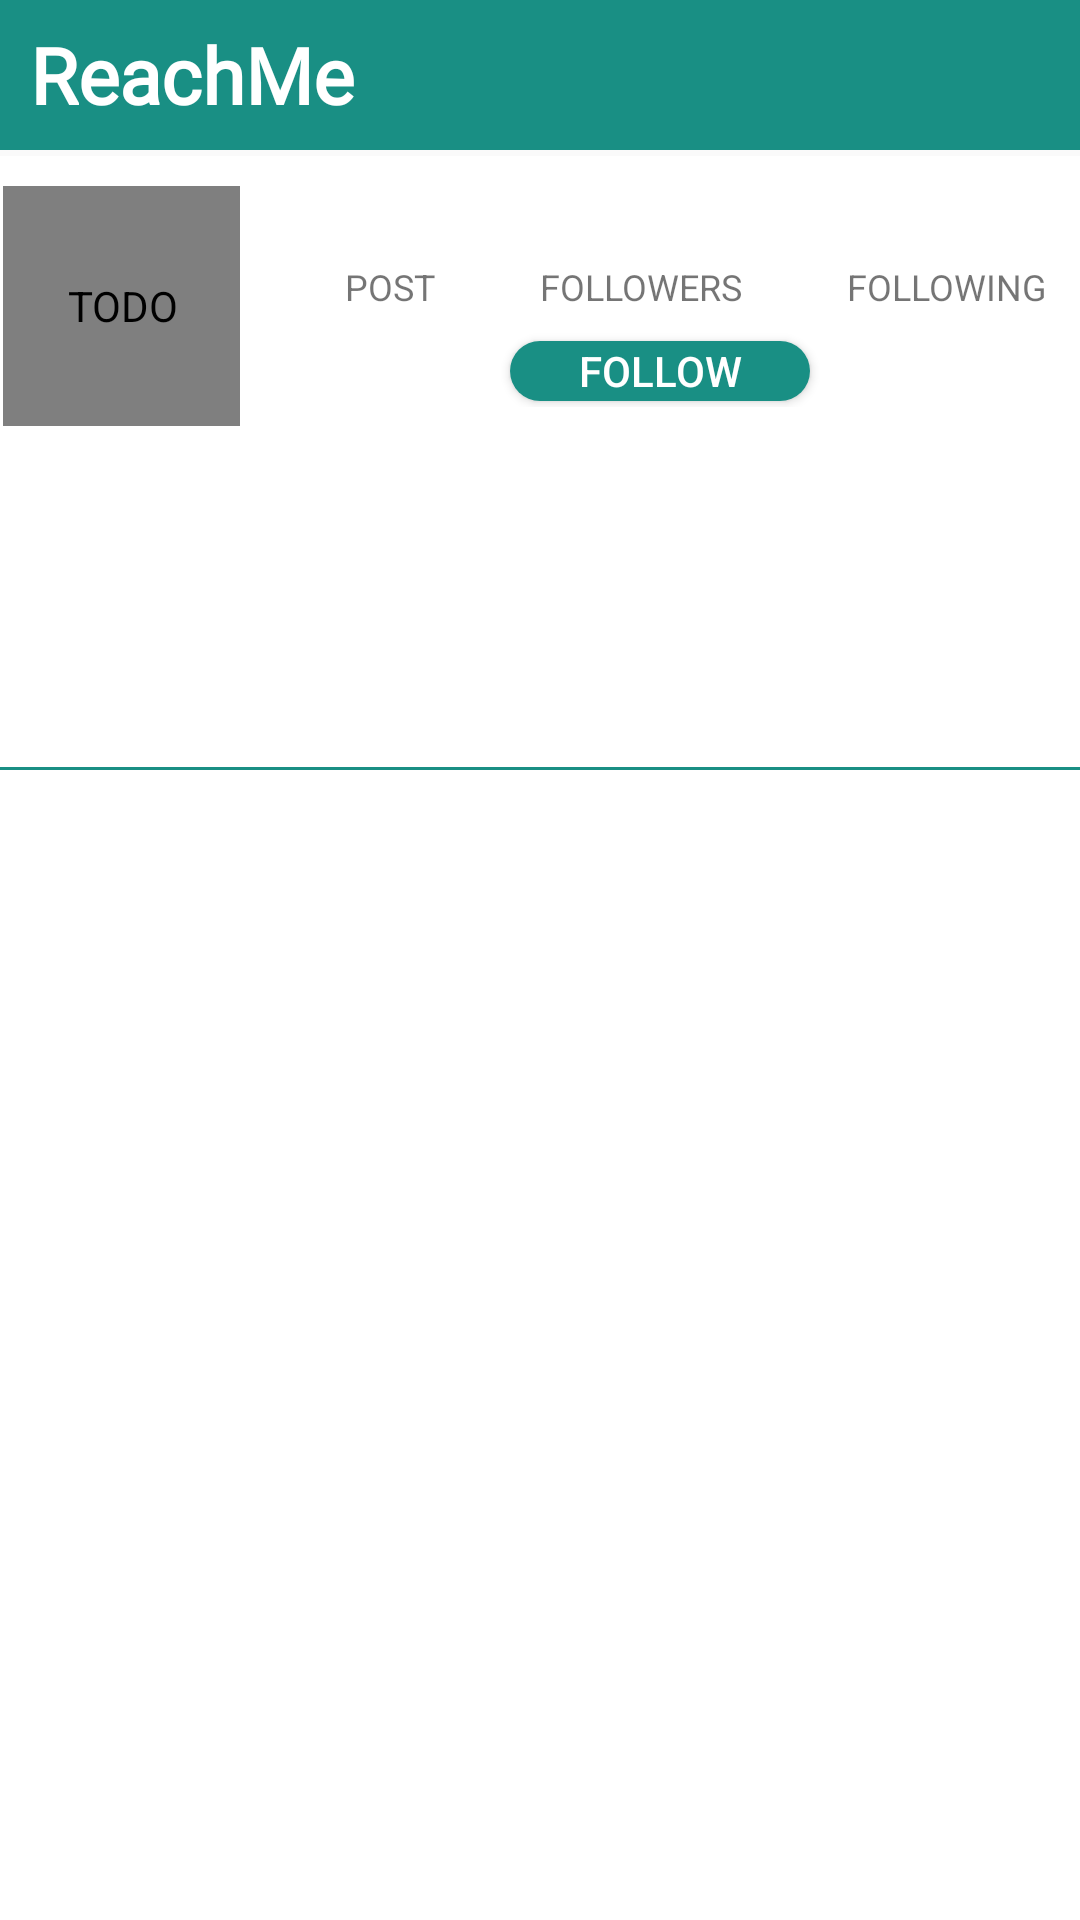

Here is an Android app screen rendered from its layout file. Give the layout XML and the strings, colors and styles it references.
<!-- AndroidManifest.xml: application theme Theme.Instagram -->
<!-- res/layout/activity_profile2.xml -->
<?xml version="1.0" encoding="utf-8"?>
<LinearLayout xmlns:android="http://schemas.android.com/apk/res/android"
    xmlns:app="http://schemas.android.com/apk/res-auto"
    xmlns:tools="http://schemas.android.com/tools"
    android:layout_width="match_parent"
    android:layout_height="match_parent"
    android:orientation="vertical"
    tools:context=".ProfileActivity2">

    <LinearLayout
        android:layout_width="match_parent"
        android:layout_height="50dp"
        android:background="@color/status">

        <TextView
            android:id="@+id/reachMe"
            android:layout_width="wrap_content"
            android:layout_height="wrap_content"
            android:layout_gravity="center_vertical"
            android:layout_marginLeft="10dp"
            android:fontFamily="@font/aclonica"
            android:text="ReachMe"
            android:textColor="@color/white"
            android:textSize="26dp"
            android:textStyle="bold" />

    </LinearLayout>

    <LinearLayout
        android:id="@+id/parentLayout"
        android:layout_width="match_parent"
        android:layout_height="match_parent"
        android:layout_marginTop="2dp"
        android:background="#FFFFFF"
        android:orientation="vertical">
        <LinearLayout
            android:layout_width="match_parent"
            android:layout_height="wrap_content"
            android:layout_marginTop="10dp"
            android:layout_marginBottom="10dp"
            android:orientation="horizontal">

            <LinearLayout
                android:layout_width="80dp"
                android:layout_height="match_parent"
                android:gravity="center">

                <de.hdodenhof.circleimageview.CircleImageView
                    android:id="@+id/profileimg"
                    android:layout_width="80dp"
                    android:layout_height="80dp"
                    android:layout_gravity="center"
                    android:layout_marginStart="2dp"
                    android:contentDescription="@string/todo" />
            </LinearLayout>


            <LinearLayout
                android:layout_width="match_parent"
                android:layout_height="match_parent"
                android:gravity="center"
                android:orientation="vertical">

                <LinearLayout
                    android:layout_width="match_parent"
                    android:layout_height="wrap_content"
                    android:orientation="horizontal">

                    <LinearLayout
                        android:layout_width="wrap_content"
                        android:layout_height="wrap_content"
                        android:layout_marginStart="35dp"
                        android:orientation="vertical">

                        <TextView
                            android:id="@+id/postCount"
                            android:layout_width="match_parent"
                            android:layout_height="wrap_content"
                            android:gravity="center"
                            android:textSize="14sp"
                            android:textStyle="bold" />

                        <TextView
                            android:layout_width="wrap_content"
                            android:layout_height="wrap_content"
                            android:text="@string/post"
                            android:textSize="12sp" />

                    </LinearLayout>

                    <LinearLayout
                        android:layout_width="wrap_content"
                        android:layout_height="wrap_content"
                        android:layout_marginStart="35dp"
                        android:orientation="vertical">

                        <TextView
                            android:id="@+id/followrersCount"
                            android:layout_width="match_parent"
                            android:layout_height="wrap_content"
                            android:textAlignment="center"
                            android:textSize="14sp"
                            android:textStyle="bold" />

                        <TextView
                            android:layout_width="wrap_content"
                            android:layout_height="wrap_content"
                            android:text="@string/followers"
                            android:textSize="12sp" />

                    </LinearLayout>

                    <LinearLayout
                        android:layout_width="wrap_content"
                        android:layout_height="wrap_content"
                        android:layout_marginStart="35dp"
                        android:orientation="vertical">

                        <TextView
                            android:id="@+id/followingCount"
                            android:layout_width="match_parent"
                            android:layout_height="wrap_content"
                            android:textAlignment="center"
                            android:textSize="14sp"
                            android:textStyle="bold" />

                        <TextView
                            android:layout_width="wrap_content"
                            android:layout_height="wrap_content"
                            android:text="@string/following"
                            android:textSize="12sp" />

                    </LinearLayout>
                </LinearLayout>

                <LinearLayout
                    android:layout_width="wrap_content"
                    android:layout_height="wrap_content"
                    android:orientation="horizontal">
                    <Button
                        android:id="@+id/follow"
                        android:layout_width="100dp"
                        android:layout_height="20dp"
                        android:layout_marginLeft="10dp"
                        android:layout_marginTop="10dp"
                        android:layout_marginRight="10dp"
                        android:layout_marginBottom="2dp"
                        android:text="Follow"
                        android:background="@drawable/circle1"
                        android:textAlignment="center"
                        android:textColor="@color/white"
                        android:textSize="14sp" />

                </LinearLayout>
            </LinearLayout>
        </LinearLayout>


        <LinearLayout
            android:layout_width="match_parent"
            android:layout_height="wrap_content"
            android:orientation="vertical">

            <TextView
                android:id="@+id/name"
                android:layout_width="match_parent"
                android:layout_height="wrap_content"
                android:layout_marginStart="10dp"
                android:maxLines="1"
                android:textSize="16sp"
                android:textStyle="bold" />

            <TextView
                android:id="@+id/bio"
                android:layout_width="250dp"
                android:layout_height="80dp"
                android:layout_marginStart="10dp"
                android:layout_marginTop="2dp"
                android:textSize="14sp" />

        </LinearLayout>

        <View
            android:layout_width="match_parent"
            android:layout_height="1dp"
            android:layout_gravity="center"
            android:layout_marginBottom="5dp"
            android:background="@color/status"/>

        <LinearLayout
            android:layout_width="match_parent"
            android:layout_height="40dp"
            android:layout_marginLeft="5dp"
            android:layout_marginRight="5dp"
            android:orientation="horizontal">

            <ImageView
                android:layout_width="0dp"
                android:layout_height="30dp"
                android:layout_weight="1"
                android:contentDescription="@string/todo"
                android:src="@drawable/ic_baseline_apps_24" />

        </LinearLayout>


        <ScrollView
            android:layout_width="match_parent"
            android:layout_height="match_parent">

            <GridLayout
                android:id="@+id/gridLayout"
                android:layout_width="match_parent"
                android:layout_height="wrap_content"
                android:columnCount="3">

            </GridLayout>
        </ScrollView>
    </LinearLayout>
</LinearLayout>
<!-- resources referenced by this layout -->
<resources>
  <color name="status">#198F84</color>
  <color name="white">#FFFFFFFF</color>
  <!-- drawable circle1 (drawable) -->
  <?xml version="1.0" encoding="utf-8"?>
  <selector xmlns:android="http://schemas.android.com/apk/res/android">
      <item>
          <shape android:shape="rectangle">
              <corners android:radius="100dp"/>
              <solid android:color="#198F84"/>
          </shape>
      </item>
  </selector>
  <string name="followers">FOLLOWERS</string>
  <string name="following">FOLLOWING</string>
  <string name="post">POST</string>
  <string name="todo">TODO</string>
  <style name="Theme.Instagram" parent="Theme.AppCompat.Light.NoActionBar">
          
          <item name="colorPrimary">@color/purple_500</item>
          <item name="colorPrimaryDark">@color/status1</item>
          <item name="colorAccent">@color/teal_200</item>
          
      </style>
  <color name="purple_500">#FF6200EE</color>
  <color name="status1">#25837B</color>
  <color name="teal_200">#FF03DAC5</color>
</resources>
